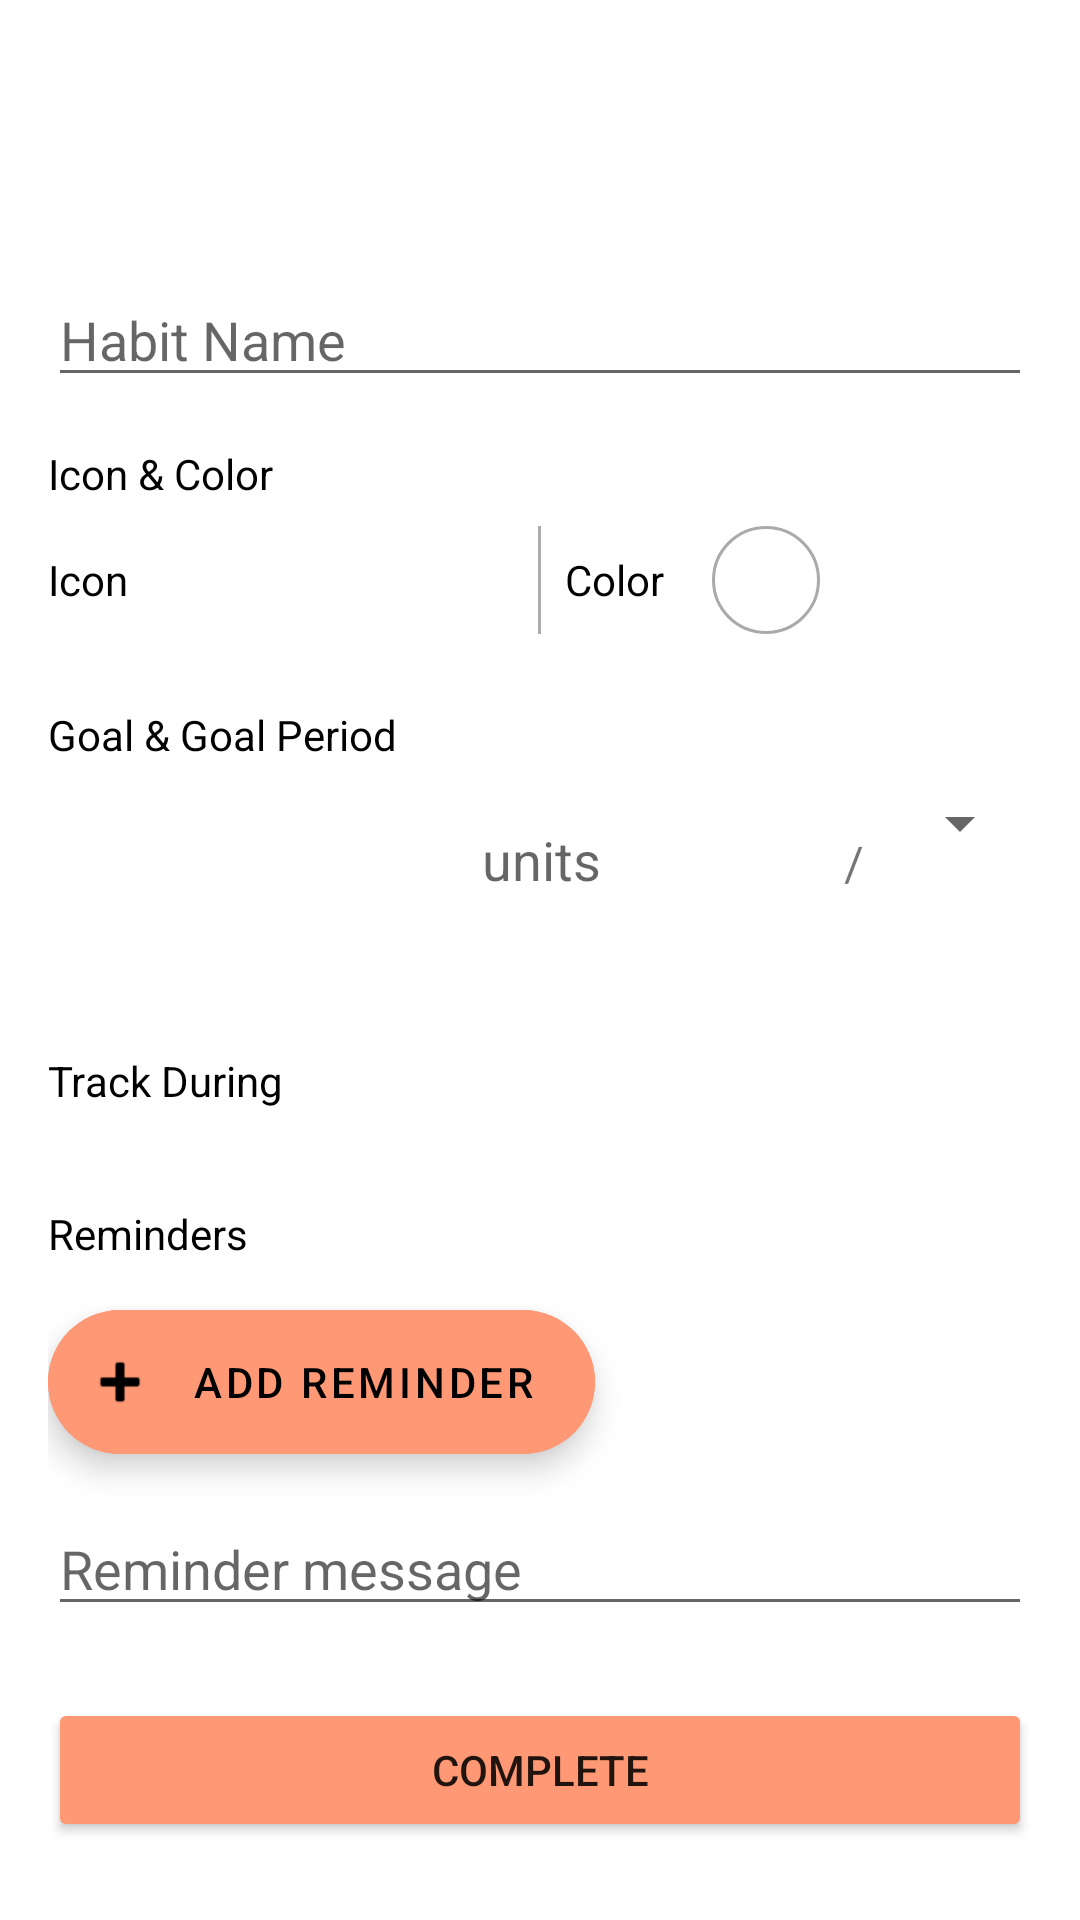

Reconstruct the res/layout file that produces this screen, plus the resources it refers to.
<!-- AndroidManifest.xml: application theme Theme.Habitchain -->
<!-- res/layout/fragment_add_edit_habit.xml -->
<?xml version="1.0" encoding="utf-8"?>
<ScrollView xmlns:android="http://schemas.android.com/apk/res/android"
    xmlns:app="http://schemas.android.com/apk/res-auto"
    android:layout_width="match_parent"
    android:layout_height="match_parent">

    <androidx.constraintlayout.widget.ConstraintLayout
        android:layout_width="match_parent"
        android:layout_height="wrap_content"
        android:padding="@dimen/padding_large">

        <TextView
            android:id="@+id/textViewCategoryName"
            android:layout_width="wrap_content"
            android:layout_height="wrap_content"
            android:layout_marginTop="@dimen/margin_medium"
            android:textColor="@color/black"
            android:textSize="@dimen/text_size_medium"
            android:textStyle="bold"
            app:layout_constraintStart_toStartOf="parent"
            app:layout_constraintTop_toTopOf="parent" />

        <EditText
            android:id="@+id/editTextHabitName"
            android:layout_width="0dp"
            android:layout_height="wrap_content"
            android:layout_marginTop="@dimen/margin_large"
            android:hint="@string/hint_name"
            android:inputType="text"
            app:layout_constraintBottom_toTopOf="@id/textViewCategoryName"
            app:layout_constraintEnd_toEndOf="parent"
            app:layout_constraintStart_toStartOf="parent"
            app:layout_constraintTop_toBottomOf="@id/textViewIconColorLabel" />

        <TextView
            android:id="@+id/textViewIconColorLabel"
            android:layout_width="wrap_content"
            android:layout_height="wrap_content"
            android:layout_marginTop="@dimen/margin_medium"
            android:text="@string/icon_amp_color"
            android:textColor="@color/black"
            android:textSize="@dimen/text_size_small"
            app:layout_constraintStart_toStartOf="parent"
            app:layout_constraintTop_toBottomOf="@id/editTextHabitName" />

        <LinearLayout
            android:id="@+id/layoutIconColorSelection"
            android:layout_width="match_parent"
            android:layout_height="wrap_content"
            android:layout_marginTop="@dimen/margin_small"
            android:orientation="horizontal"
            app:layout_constraintTop_toBottomOf="@id/textViewIconColorLabel">

            <LinearLayout
                android:id="@+id/layoutIconSelection"
                android:layout_width="0dp"
                android:layout_height="match_parent"
                android:layout_weight="1"
                android:background="?attr/selectableItemBackground"
                android:clickable="true"
                android:focusable="true"
                android:orientation="horizontal">

                <TextView
                    android:layout_width="wrap_content"
                    android:layout_height="wrap_content"
                    android:layout_gravity="center"
                    android:text="@string/icon"
                    android:textColor="@color/black" />

                <TextView
                    android:id="@+id/textViewSelectedIcon"
                    android:layout_width="wrap_content"
                    android:layout_height="match_parent"
                    android:layout_marginLeft="@dimen/margin_medium"
                    android:textSize="@dimen/text_size_xlarge" />

            </LinearLayout>

            <View
                android:layout_width="1dp"
                android:layout_height="match_parent"
                android:layout_marginHorizontal="@dimen/margin_small"
                android:background="@android:color/darker_gray" />

            <LinearLayout
                android:id="@+id/layoutColorSelection"
                android:layout_width="0dp"
                android:layout_height="match_parent"
                android:layout_weight="1"
                android:background="?attr/selectableItemBackground"
                android:clickable="true"
                android:focusable="true"
                android:orientation="horizontal">

                <TextView
                    android:layout_width="wrap_content"
                    android:layout_height="wrap_content"
                    android:layout_gravity="center"
                    android:text="@string/color"
                    android:textColor="@color/black" />

                <View
                    android:id="@+id/viewSelectedColor"
                    android:layout_width="36dp"
                    android:layout_height="36dp"
                    android:layout_marginLeft="@dimen/margin_medium"
                    android:background="@drawable/circle_background" />

            </LinearLayout>

        </LinearLayout>

        <TextView
            android:id="@+id/textViewGoalLabel"
            android:layout_width="wrap_content"
            android:layout_height="wrap_content"
            android:layout_marginTop="@dimen/margin_large"
            android:text="@string/goal_amp_goal_period_text"
            android:textColor="@color/black"
            android:textSize="@dimen/text_size_small"
            app:layout_constraintStart_toStartOf="parent"
            app:layout_constraintTop_toBottomOf="@id/layoutIconColorSelection" />

        <LinearLayout
            android:id="@+id/layoutGoal"
            android:layout_width="match_parent"
            android:layout_height="wrap_content"
            android:layout_marginTop="@dimen/margin_small"
            android:orientation="horizontal"
            app:layout_constraintTop_toBottomOf="@id/textViewGoalLabel">

            <EditText
                android:id="@+id/editTextGoal"
                android:layout_width="0dp"
                android:layout_height="wrap_content"
                android:layout_weight="1"
                android:background="@drawable/edit_text_background"
                android:inputType="number"
                android:padding="@dimen/padding_medium" />

            <EditText
                android:id="@+id/editTextUnit"
                android:layout_width="0dp"
                android:layout_height="wrap_content"
                android:layout_marginStart="@dimen/margin_small"
                android:layout_weight="1"
                android:background="@drawable/edit_text_background"
                android:hint="@string/units_text"
                android:padding="@dimen/padding_medium" />

            <TextView
                android:layout_width="wrap_content"
                android:layout_height="wrap_content"
                android:layout_marginStart="@dimen/margin_small"
                android:layout_marginEnd="@dimen/margin_small"
                android:text="@string/slash"
                android:textSize="@dimen/text_size_medium" />

            <Spinner
                android:id="@+id/spinnerGoalPeriod"
                android:layout_width="wrap_content"
                android:layout_height="wrap_content" />
        </LinearLayout>

        <com.google.android.material.chip.ChipGroup
            android:id="@+id/chipGroupTrackingDays"
            android:layout_width="0dp"
            android:layout_height="wrap_content"
            android:layout_marginTop="@dimen/margin_medium"
            app:layout_constraintEnd_toEndOf="parent"
            app:layout_constraintStart_toStartOf="parent"
            app:layout_constraintTop_toBottomOf="@+id/layoutGoal" />

        <TextView
            android:id="@+id/textViewTrackDuringLabel"
            android:layout_width="wrap_content"
            android:layout_height="wrap_content"
            android:layout_marginTop="@dimen/margin_large"
            android:text="@string/track_during_text"
            android:textColor="@color/black"
            android:textSize="@dimen/text_size_small"
            app:layout_constraintStart_toStartOf="parent"
            app:layout_constraintTop_toBottomOf="@+id/chipGroupTrackingDays" />

        <com.google.android.material.chip.ChipGroup
            android:id="@+id/chipGroupTrackDuring"
            android:layout_width="0dp"
            android:layout_height="wrap_content"
            android:layout_marginTop="@dimen/margin_small"
            app:layout_constraintEnd_toEndOf="parent"
            app:layout_constraintStart_toStartOf="parent"
            app:layout_constraintTop_toBottomOf="@+id/textViewTrackDuringLabel" />

        <TextView
            android:id="@+id/textViewRemindersLabel"
            android:layout_width="wrap_content"
            android:layout_height="wrap_content"
            android:layout_marginTop="@dimen/margin_large"
            android:text="@string/reminders_text"
            android:textColor="@color/black"
            android:textSize="@dimen/text_size_small"
            app:layout_constraintStart_toStartOf="parent"
            app:layout_constraintTop_toBottomOf="@+id/chipGroupTrackDuring" />

        <com.google.android.material.chip.ChipGroup
            android:id="@+id/chipGroupReminders"
            android:layout_width="0dp"
            android:layout_height="wrap_content"
            android:layout_marginTop="@dimen/margin_small"
            app:layout_constraintEnd_toEndOf="parent"
            app:layout_constraintStart_toStartOf="parent"
            app:layout_constraintTop_toBottomOf="@+id/textViewRemindersLabel" />

        <com.google.android.material.floatingactionbutton.ExtendedFloatingActionButton
            android:id="@+id/fabAddReminder"
            android:layout_width="wrap_content"
            android:layout_height="wrap_content"
            android:layout_marginTop="@dimen/margin_small"
            android:backgroundTint="@color/pink"
            android:text="@string/add_reminder_text"
            app:icon="@android:drawable/ic_input_add"
            app:layout_constraintStart_toStartOf="parent"
            app:layout_constraintTop_toBottomOf="@+id/chipGroupReminders" />

        <EditText
            android:id="@+id/editTextReminderMessage"
            android:layout_width="0dp"
            android:layout_height="wrap_content"
            android:layout_marginTop="@dimen/margin_medium"
            android:hint="@string/reminder_message_text"
            android:inputType="text"
            app:layout_constraintEnd_toEndOf="parent"
            app:layout_constraintStart_toStartOf="parent"
            app:layout_constraintTop_toBottomOf="@+id/fabAddReminder" />

        <Button
            android:id="@+id/buttonComplete"
            android:layout_width="0dp"
            android:layout_height="wrap_content"
            android:layout_marginTop="@dimen/margin_large"
            android:backgroundTint="@color/pink"
            android:text="@string/complete_text"
            app:layout_constraintEnd_toEndOf="parent"
            app:layout_constraintStart_toStartOf="parent"
            app:layout_constraintTop_toBottomOf="@+id/editTextReminderMessage" />

    </androidx.constraintlayout.widget.ConstraintLayout>
</ScrollView>
<!-- resources referenced by this layout -->
<resources>
  <color name="black">#FF000000</color>
  <color name="pink">#FF9874</color>
  <dimen name="margin_large">24dp</dimen>
  <dimen name="margin_medium">16dp</dimen>
  <dimen name="margin_small">8dp</dimen>
  <dimen name="padding_large">16dp</dimen>
  <dimen name="padding_medium">12dp</dimen>
  <dimen name="text_size_medium">16sp</dimen>
  <dimen name="text_size_small">14sp</dimen>
  <dimen name="text_size_xlarge">24sp</dimen>
  <!-- drawable circle_background (drawable) -->
  <?xml version="1.0" encoding="utf-8"?>
  <shape xmlns:android="http://schemas.android.com/apk/res/android"
      android:shape="oval">
      <solid android:color="@android:color/white" />
      <stroke
          android:width="1dp"
          android:color="@android:color/darker_gray" />
  </shape>
  <string name="add_reminder_text">Add Reminder</string>
  <string name="color">Color</string>
  <string name="complete_text">Complete</string>
  <string name="goal_amp_goal_period_text">Goal &amp; Goal Period</string>
  <string name="hint_name">Habit Name</string>
  <string name="icon">Icon</string>
  <string name="icon_amp_color">Icon &amp; Color</string>
  <string name="reminder_message_text">Reminder message</string>
  <string name="reminders_text">Reminders</string>
  <string name="slash">/</string>
  <string name="track_during_text">Track During</string>
  <string name="units_text">units</string>
  <style name="Theme.Habitchain" parent="Theme.MaterialComponents.DayNight.DarkActionBar">
          
          <item name="colorPrimary">@color/light_pink</item>
          <item name="colorPrimaryVariant">@color/light_pink</item>
          <item name="colorOnPrimary">@color/white</item>
          
          <item name="colorSecondary">@color/teal_200</item>
          <item name="colorSecondaryVariant">@color/teal_700</item>
          <item name="colorOnSecondary">@color/black</item>
          
          <item name="android:statusBarColor" tools:targetApi="l">?attr/colorControlNormal</item>
          
      </style>
  <color name="light_pink">#FFD7C4</color>
  <color name="white">#FFFFFFFF</color>
  <color name="teal_200">#FF03DAC5</color>
  <color name="teal_700">#FF018786</color>
</resources>
